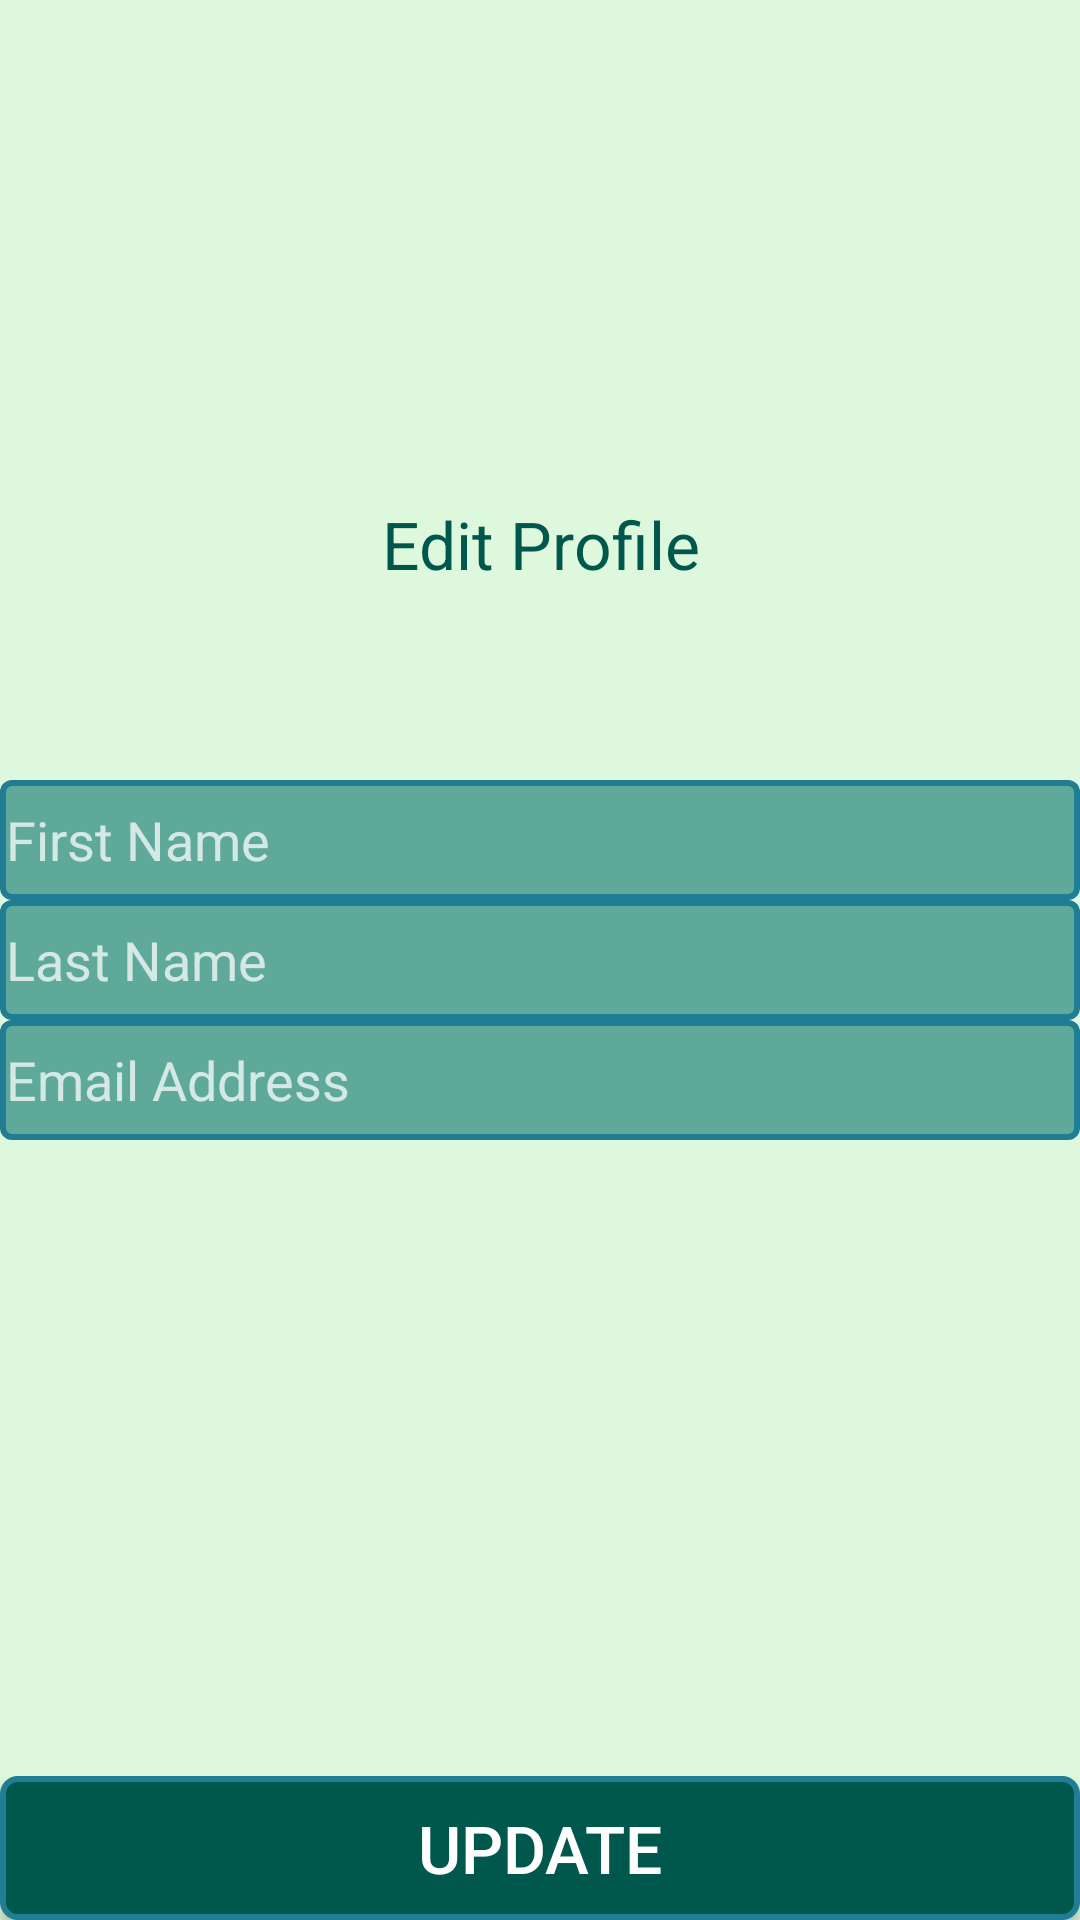

This screen was rendered from an Android layout file. Write that file and the resources it references.
<!-- AndroidManifest.xml: application theme AppTheme -->
<!-- res/layout/activity_edit_profile.xml -->
<?xml version="1.0" encoding="utf-8"?>
<androidx.constraintlayout.widget.ConstraintLayout xmlns:android="http://schemas.android.com/apk/res/android"
    xmlns:app="http://schemas.android.com/apk/res-auto"
    xmlns:tools="http://schemas.android.com/tools"
    android:layout_width="match_parent"
    android:layout_height="match_parent"
    android:background="@color/white"
    tools:context=".views.profile.EditProfileActivity">

    <TextView
        style="@style/Label_style"
        android:layout_gravity="center"
        app:layout_constraintLeft_toLeftOf="parent"
        app:layout_constraintRight_toRightOf="parent"
        android:layout_marginBottom="64dp"
        app:layout_constraintBottom_toTopOf="@id/linear"
        android:text="Edit Profile" />

    
        
        
        
        
        
        
        
        
        

    <LinearLayout
        android:id="@+id/linear"
        android:layout_width="match_parent"
        android:layout_height="wrap_content"
        android:layout_gravity="center"
        android:layout_marginTop="@dimen/activity_vertical_margin"
        android:orientation="vertical"
        app:layout_constraintTop_toTopOf="parent"
        app:layout_constraintBottom_toBottomOf="parent">

        <com.google.android.material.textfield.TextInputEditText
            android:id="@+id/pro_first_name"
            android:hint="@string/s_first_name"
            style="@style/edit_text_style" />

        <com.google.android.material.textfield.TextInputEditText
            android:id="@+id/pro_last_name"
            android:hint="@string/s_last_name"
            style="@style/edit_text_style" />

        <com.google.android.material.textfield.TextInputEditText
            android:id="@+id/pro_email_add"
            android:hint="Email Address"
            style="@style/edit_text_style" />



    </LinearLayout>
    <Button
        android:id="@+id/updateProfile"
        android:text="@string/s_update"
        app:layout_constraintBottom_toBottomOf="parent"
        style="@style/button_style" />

</androidx.constraintlayout.widget.ConstraintLayout>
<!-- resources referenced by this layout -->
<resources>
  <color name="white">#4590EE90</color>
  <string name="s_first_name">First Name</string>
  <string name="s_last_name">Last Name</string>
  <string name="s_update">Update</string>
  <style name="Label_style">
          <item name="android:layout_width">wrap_content</item>
          <item name="android:layout_height">wrap_content</item>
          <item name="android:layout_marginTop">@dimen/activity_vertical_margin</item>
          <item name="android:gravity">center</item>
          <item name="android:textColor">@color/colorPrimaryDark</item>
          <item name="android:textSize">22sp</item>
      </style>
  <style name="button_style">
          <item name="android:layout_width">match_parent</item>
          <item name="android:layout_height">wrap_content</item>
          <item name="android:background">@drawable/button_background</item>
          <item name="android:layout_gravity">bottom|center</item>
          <item name="android:textColor">@android:color/white</item>
          <item name="android:textSize">22sp</item>
      </style>
  <style name="edit_text_style">
          <item name="android:layout_width">match_parent</item>
          <item name="android:layout_height">40dp</item>
          <item name="android:layout_margin">@dimen/activity_horizontal_margin</item>
          <item name="android:textColor">@android:color/white</item>
          <item name="android:textColorHint">#bbffffff</item>
          <item name="android:background">@drawable/edit_text_background</item>
          <item name="android:inputType">textCapWords|textMultiLine</item>
      </style>
  <style name="AppTheme" parent="Theme.AppCompat.Light.DarkActionBar">
          
          <item name="colorPrimary">@color/colorPrimary</item>
          <item name="colorPrimaryDark">@color/colorPrimaryDark</item>
          <item name="colorAccent">@color/colorAccent</item>
      </style>
  <color name="colorPrimaryDark">#00574B</color>
  <!-- drawable button_background (drawable-v24) -->
  <?xml version="1.0" encoding="utf-8"?>
  <shape xmlns:android="http://schemas.android.com/apk/res/android"
      android:id="@+id/listview_background_shape">
      <stroke android:width="2dp"
          android:color="#ff207d94" />
      <padding android:left="2dp"
          android:top="2dp"
          android:right="2dp"
          android:bottom="2dp" />
      <corners android:radius="5dp" />
      <solid android:color="@color/colorPrimaryDark" />
  </shape>
  <!-- drawable edit_text_background (drawable) -->
  <?xml version="1.0" encoding="utf-8"?>
  <shape xmlns:android="http://schemas.android.com/apk/res/android"
      android:id="@id/listview_background_shape">
      <stroke android:width="2dp"
          android:color="#ff207d94" />
      <padding android:left="2dp"
          android:top="2dp"
          android:right="2dp"
          android:bottom="2dp" />
      <corners android:radius="3dp" />
      <solid android:color="#cc3f968a" />
  </shape>
  <color name="colorPrimary">#3f968a</color>
  <color name="colorAccent">@color/colorPrimaryDark</color>
</resources>
